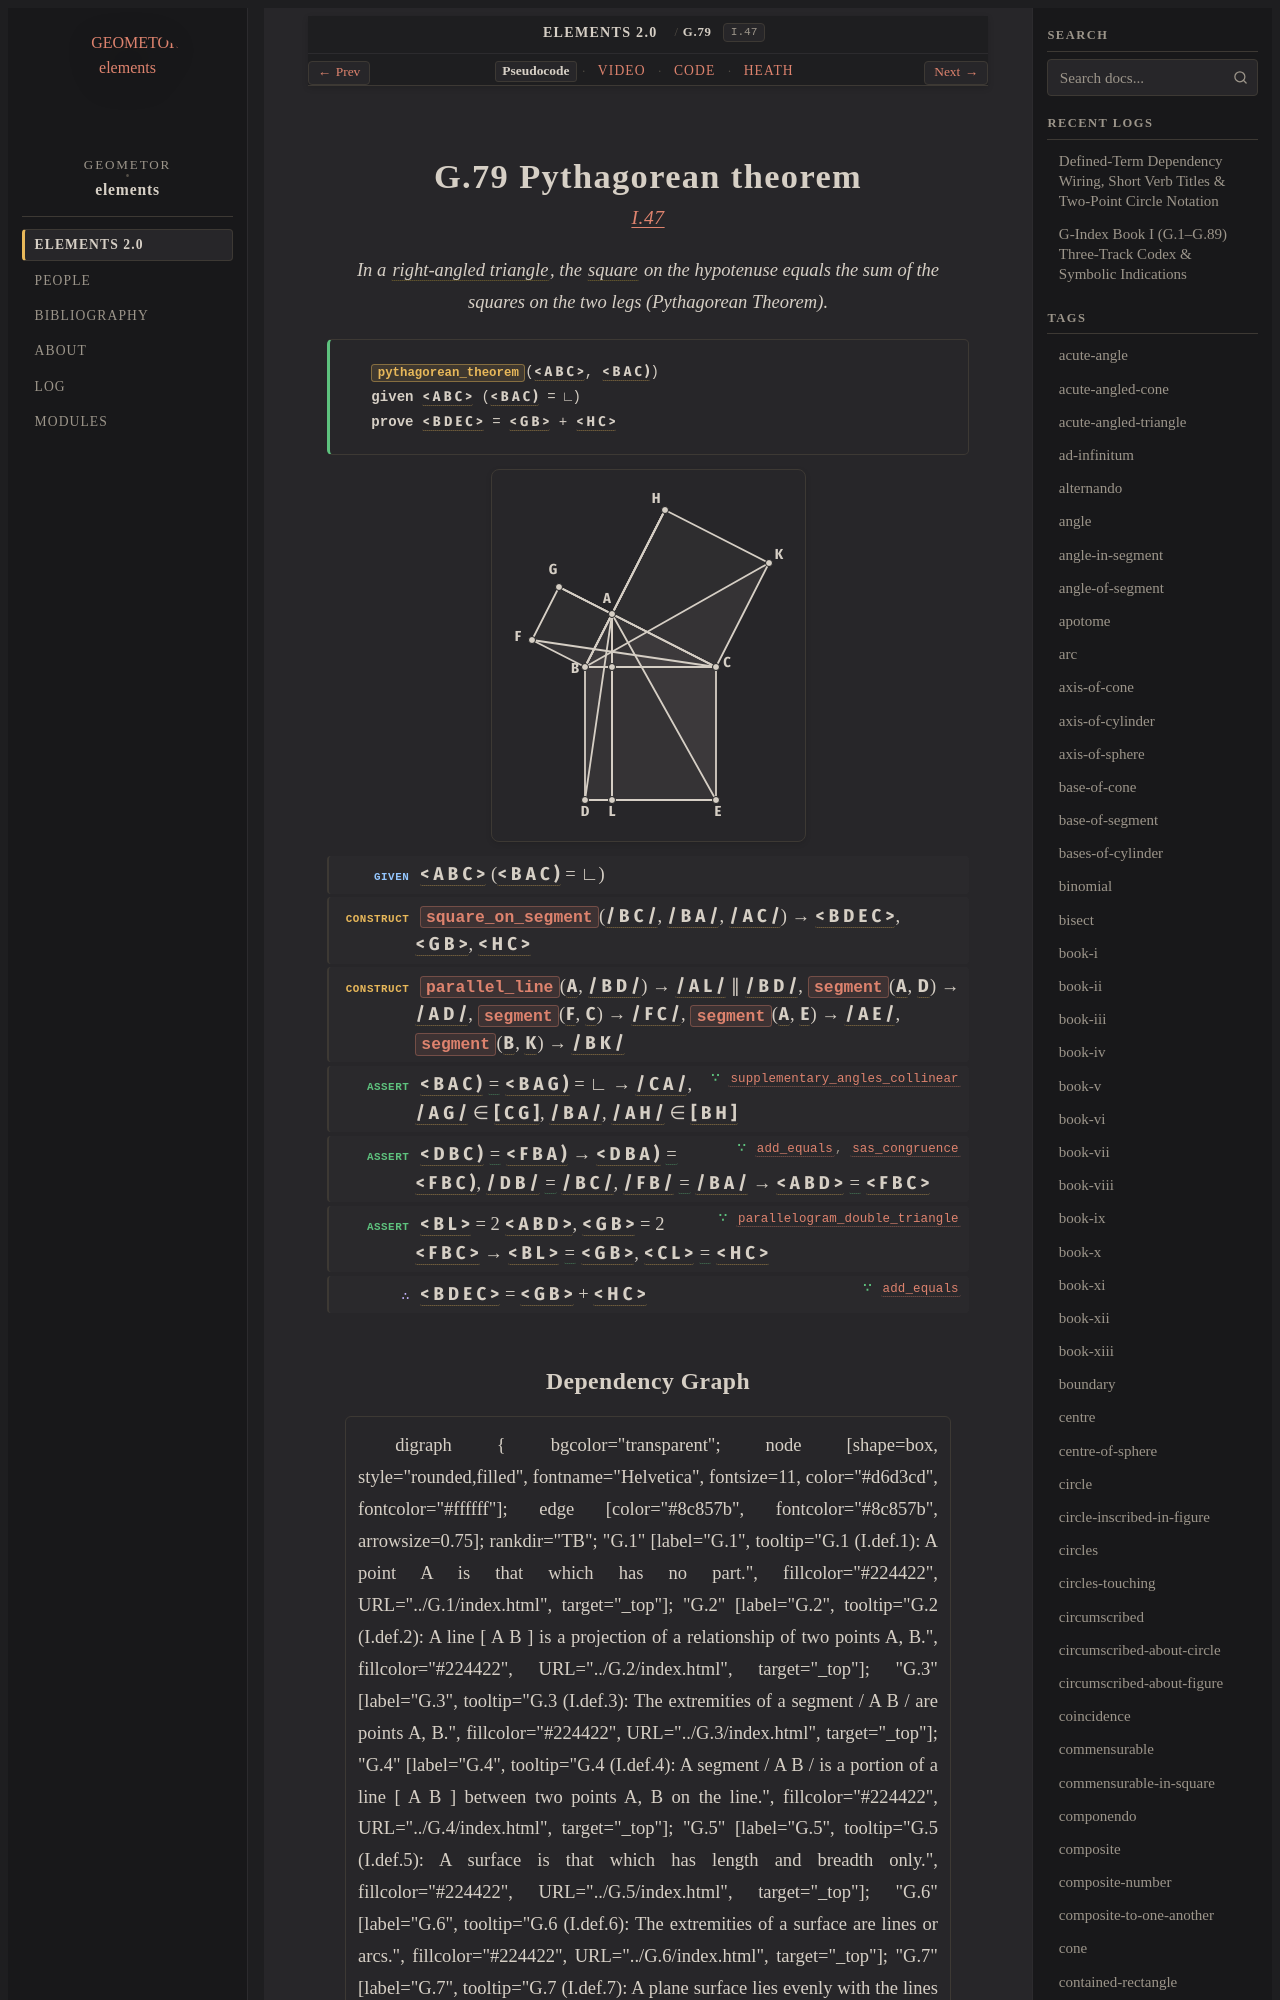

repository: geometor/elements · page: elements2/G.79/index.html · generator: sphinx

:order: 79
:number: 79
:canonical_id: G.79
:original_id: I.47
:title: G.79 Pythagorean theorem
:volume: I
:book: I
:type: prop
:subtype: theorem
:categories: theorem, proof, plane-geometry
:category: theorem, proof, plane-geometry
:tags: book-i, point, segment, angle, triangle, quadrilateral, polygon, right-angled-triangle, square, right-angle, plane-angle, parallel-straight-lines, straight-line, trilateral, equality
:dependencies: G.1, G.4, G.12, G.14, G.22, G.24, G.33, G.36, G.39, G.52, G.58, G.63, G.70, G.75, G.78
:excerpt: In a right-angled triangle, the square on the hypotenuse equals the sum of the squares on the two legs (Pythagorean Theorem).
:youtube_id: ClCEc3RCGNI

.. _G.79:
.. _I.47:

G.79 Pythagorean theorem
========================

.. rubric:: `I.47 <https://geometor.github.io/euclid/heath/volume_I/book_i/propositions/47/>`_

.. enunciation::

   In a :term:`right-angled triangle <G.78>`, the :term:`square <G.63>` on the hypotenuse equals the sum of the squares on the two legs (Pythagorean Theorem).

.. signature:: theorem

   | :fn:`pythagorean_theorem <G.79>`\ (:g:`< A B C > <g1:< A B C >>`, :g:`< B A C ) <g1:< B A C )>`)
   | **given** :g:`< A B C > <g1:< A B C >>` (:g:`< B A C ) <g1:< B A C )>` = ∟)
   | **prove** :g:`< B D E C > <g1:< B D E C >>` = :g:`< G B > <g1:< G B >>` + :g:`< H C > <g1:< H C >>`

.. picture:: g1.svg
   :alt: Folio 0363 Figure 1 - Proposition 47

.. step:: given

   :g:`< A B C > <g1:< A B C >>` (:g:`< B A C ) <g1:< B A C )>` = ∟)

.. step:: construct

   :fn:`square_on_segment <G.75>`\ (:g:`/ B C / <g1:/ B C />`, :g:`/ B A / <g1:/ B A />`, :g:`/ A C / <g1:/ A C />`) → :g:`< B D E C > <g1:< B D E C >>`, :g:`< G B > <g1:< G B >>`, :g:`< H C > <g1:< H C >>`

.. step:: construct

   :fn:`parallel_line <G.58>`\ (:g:`A <g1:A>`, :g:`/ B D / <g1:/ B D />`) → :g:`/ A L / <g1:/ A L />` ∥ :g:`/ B D / <g1:/ B D />`, :fn:`segment <G.14>`\ (:g:`A <g1:A>`, :g:`D <g1:D>`) → :g:`/ A D / <g1:/ A D />`, :fn:`segment <G.14>`\ (:g:`F <g1:F>`, :g:`C <g1:C>`) → :g:`/ F C / <g1:/ F C />`, :fn:`segment <G.14>`\ (:g:`A <g1:A>`, :g:`E <g1:E>`) → :g:`/ A E / <g1:/ A E />`, :fn:`segment <G.14>`\ (:g:`B <g1:B>`, :g:`K <g1:K>`) → :g:`/ B K / <g1:/ B K />`

.. step:: assert ∵ supplementary_angles_collinear <G.39>

   :g:`< B A C ) <g1:< B A C )>` :eq:`= <g1:< B A C ) = g1:< B A G )>` :g:`< B A G ) <g1:< B A G )>` = ∟ → :g:`/ C A / <g1:/ C A />`, :g:`/ A G / <g1:/ A G />` ∈ :g:`[ C G ] <g1:[ C A ]>`, :g:`/ B A / <g1:/ B A />`, :g:`/ A H / <g1:/ A H />` ∈ :g:`[ B H ] <g1:[ B A ]>`

.. step:: assert ∵ add_equals, sas_congruence <G.36, G.24>

   :g:`< D B C ) <g1:< D B C )>` :eq:`= <g1:< D B C ) = g1:< F B A )>` :g:`< F B A ) <g1:< F B A )>` → :g:`< D B A ) <g1:< D B A )>` :eq:`= <g1:< D B A ) = g1:< F B C )>` :g:`< F B C ) <g1:< F B C )>`, :g:`/ D B / <g1:/ D B />` :eq:`= <g1:/ D B / = g1:/ B C /; g1:/ F B / = g1:/ B A />` :g:`/ B C / <g1:/ B C />`, :g:`/ F B / <g1:/ F B />` :eq:`= <g1:/ D B / = g1:/ B C /; g1:/ F B / = g1:/ B A />` :g:`/ B A / <g1:/ B A />` → :g:`< A B D > <g1:< A B D >>` :eq:`= <g1:< A B D > = g1:< F B C >>` :g:`< F B C > <g1:< F B C >>`

.. step:: assert ∵ parallelogram_double_triangle <G.70>

   :g:`< B L > <g1:< B L >>` = 2 :g:`< A B D > <g1:< A B D >>`, :g:`< G B > <g1:< G B >>` = 2 :g:`< F B C > <g1:< F B C >>` → :g:`< B L > <g1:< B L >>` :eq:`= <g1:< B L > = g1:< G B >>` :g:`< G B > <g1:< G B >>`, :g:`< C L > <g1:< C L >>` :eq:`= <g1:< C L > = g1:< H C >>` :g:`< H C > <g1:< H C >>`

.. step:: conclude ∵ add_equals <G.36>

   :g:`< B D E C > <g1:< B D E C >>` = :g:`< G B > <g1:< G B >>` + :g:`< H C > <g1:< H C >>`
